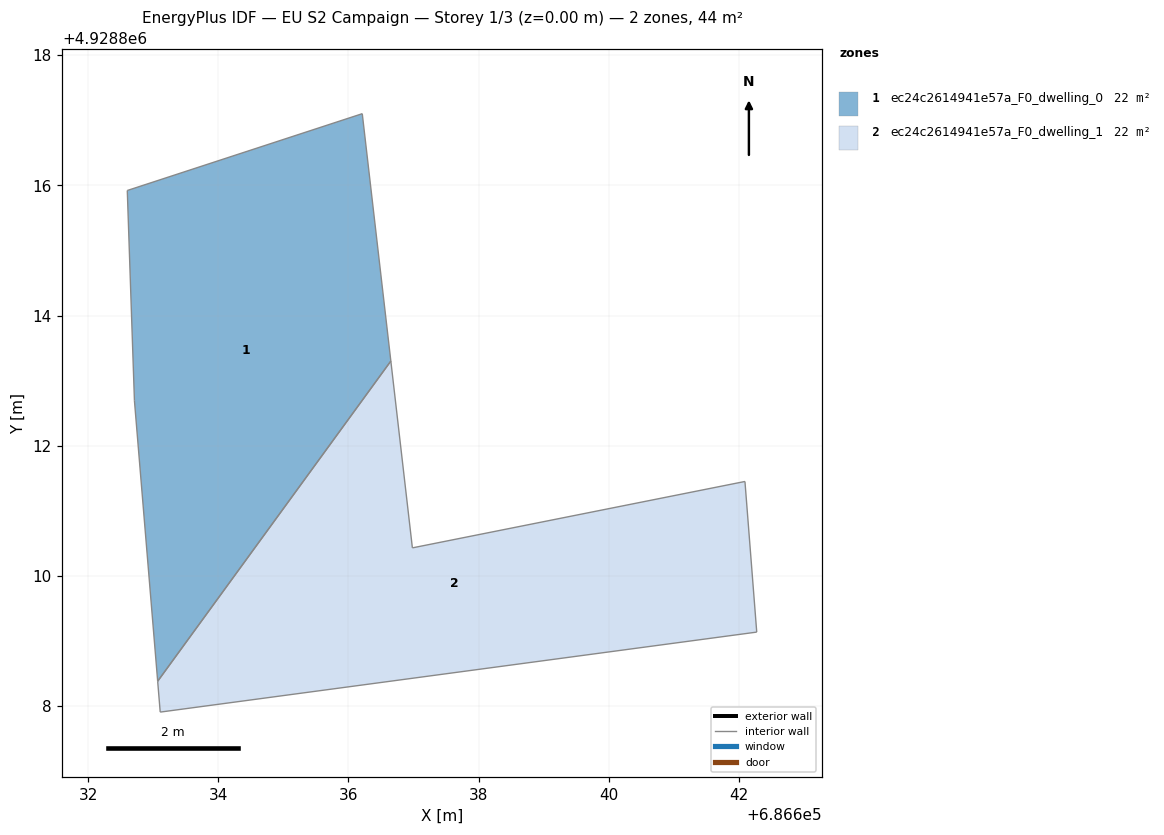
=== STOREY PLAN SPEC (per zone: floor XY polygon, exterior-wall plan segments, windows/doors) ===
zone 1: ec24c2614941e57a_F0_dwelling_0  (22.1 m²)
  floor: (686636.21, 4928817.10) (686636.65, 4928813.30) (686633.07, 4928808.38) (686632.71, 4928812.69) (686632.60, 4928815.92)
  interior walls: 5
zone 2: ec24c2614941e57a_F0_dwelling_1  (22.1 m²)
  floor: (686642.09, 4928811.45) (686642.27, 4928809.14) (686633.11, 4928807.91) (686633.07, 4928808.38) (686636.65, 4928813.30) (686636.98, 4928810.43)
  interior walls: 6

=== DERIVED (storey summary) ===
Building: EU S2 Campaign
Storey: 1 of 3  (floor level z = 0.00 m)
Storey gross floor area: 44.2 m²
Zones on this storey: 2
  - ec24c2614941e57a_F0_dwelling_0: floor 22.1 m²
  - ec24c2614941e57a_F0_dwelling_1: floor 22.1 m²
Zone adjacency (shared interzone walls):
  - ec24c2614941e57a_F0_dwelling_0 ↔ ec24c2614941e57a_F0_dwelling_1